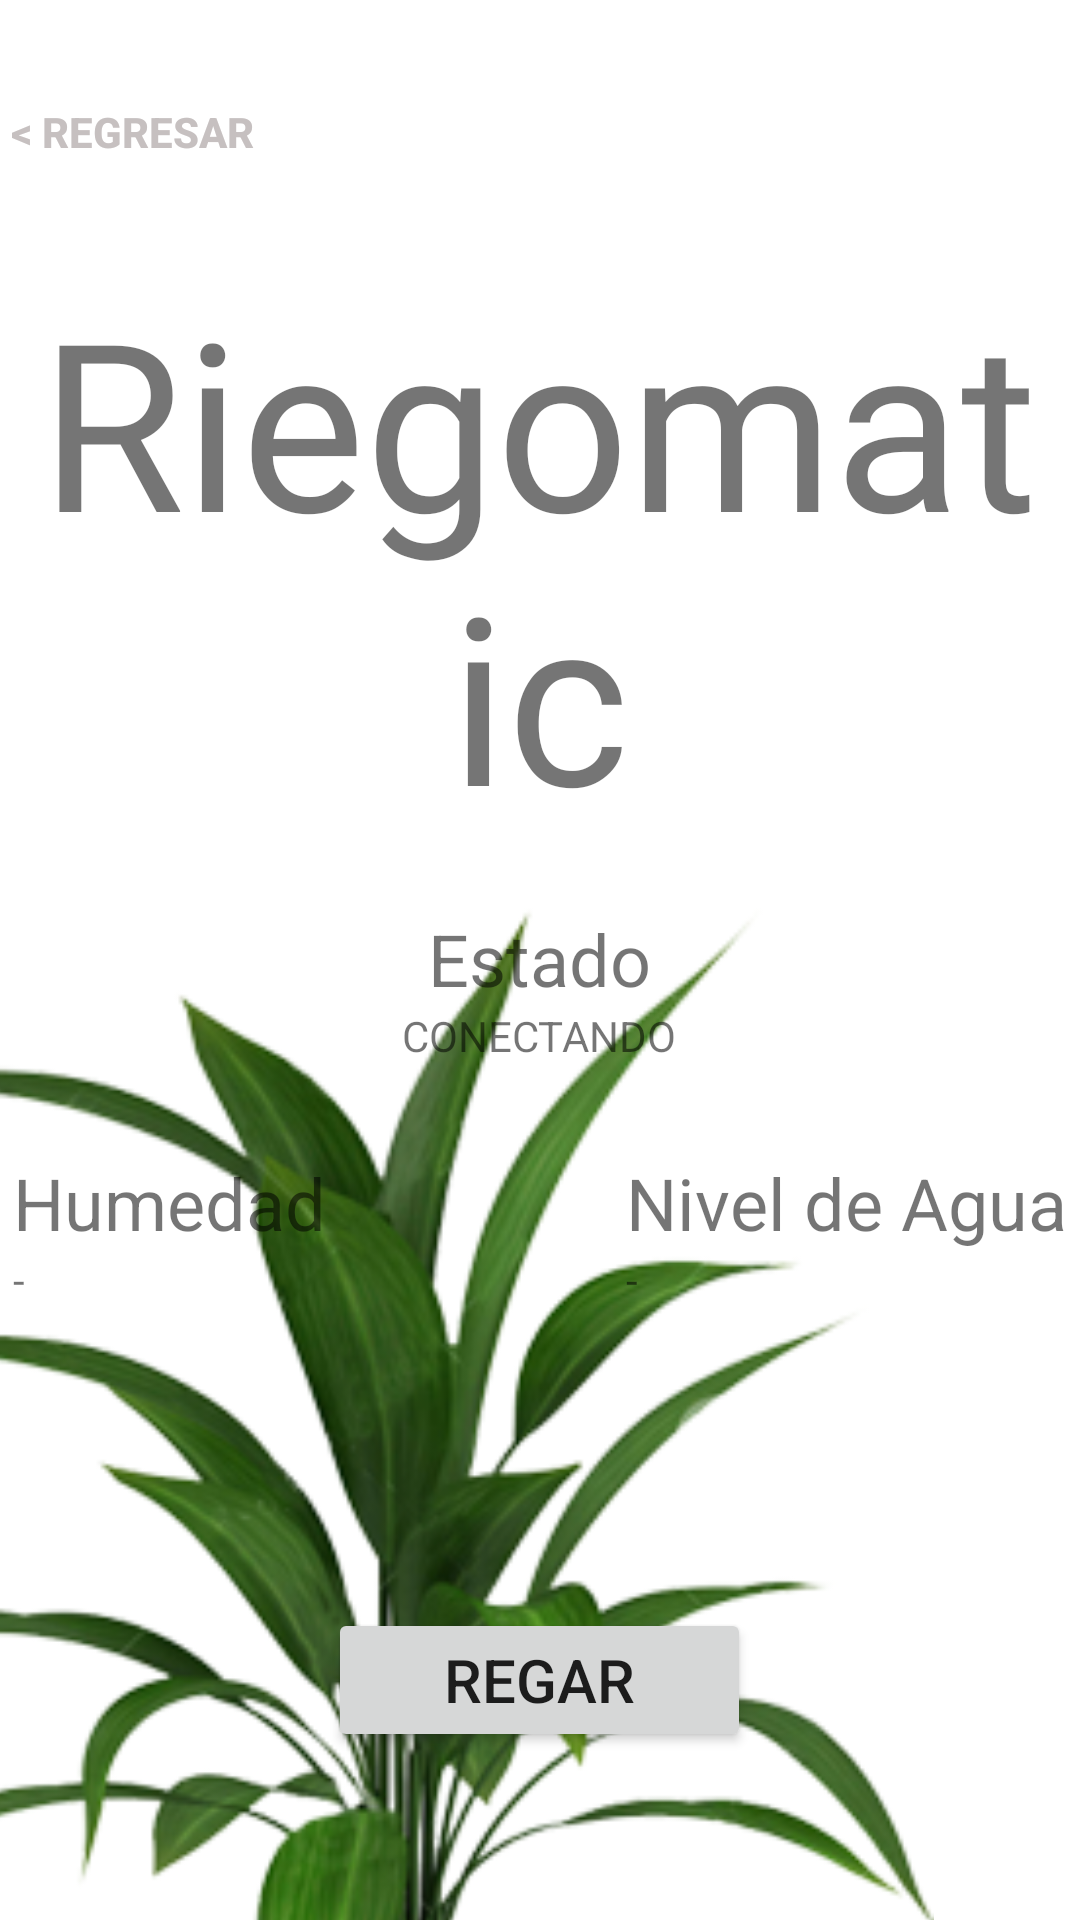

Layout XML and referenced resources for this Android screen:
<!-- AndroidManifest.xml: application theme Theme.Riegomatic -->
<!-- res/layout/activity_home.xml -->
<?xml version="1.0" encoding="utf-8"?>
<androidx.constraintlayout.widget.ConstraintLayout xmlns:android="http://schemas.android.com/apk/res/android"
    xmlns:app="http://schemas.android.com/apk/res-auto"
    xmlns:tools="http://schemas.android.com/tools"
    android:layout_width="match_parent"
    android:layout_height="match_parent"
    tools:context=".home">

    <ImageView
        android:id="@+id/imageView"
        android:layout_width="0dp"
        android:layout_height="0dp"
        android:layout_marginStart="-80dp"
        android:layout_marginEnd="32dp"
        android:layout_marginBottom="-70dp"
        app:layout_constraintBottom_toBottomOf="parent"
        app:layout_constraintDimensionRatio="1:1"
        app:layout_constraintEnd_toEndOf="parent"
        app:layout_constraintHorizontal_bias="0.0"
        app:layout_constraintStart_toStartOf="parent"
        app:layout_constraintTop_toTopOf="parent"
        app:layout_constraintVertical_bias="1.0"
        app:srcCompat="@drawable/fondosinfondo" />

    <LinearLayout
        android:layout_width="match_parent"
        android:layout_height="match_parent"
        android:orientation="vertical"
        tools:layout_editor_absoluteX="203dp"
        tools:layout_editor_absoluteY="99dp">


        <Button
            android:id="@+id/back"
            android:layout_width="wrap_content"
            android:layout_height="wrap_content"
            android:layout_gravity="center|center_horizontal|left"
            android:layout_marginTop="20dp"
            android:background="#00FFFFFF"
            android:backgroundTint="#DAECCFCF"
            android:text="@string/back"
            android:textColor="#C6C0C0"
            android:textStyle="bold"
            tools:fontFamily="monospace" />

        <TextView
            android:layout_width="341dp"
            android:layout_height="wrap_content"
            android:layout_gravity="center_horizontal"
            android:layout_marginLeft="60dp"
            android:layout_marginTop="20dp"
            android:layout_marginRight="60dp"
            android:layout_marginBottom="20dp"
            android:fontFamily="@font/allura"
            android:text="@string/app_name"
            android:textAlignment="center"
            android:textSize="78sp"
            tools:textAlignment="center" />

        <LinearLayout
            android:layout_width="157dp"
            android:layout_height="wrap_content"
            android:layout_gravity="center"
            android:layout_marginBottom="30dp"
            android:baselineAligned="true"
            android:orientation="vertical"
            android:textAlignment="center">

            <TextView
                android:id="@+id/statusText"
                android:layout_width="wrap_content"
                android:layout_height="wrap_content"
                android:layout_gravity="center"
                android:text="@string/status"
                android:textSize="24sp"
                tools:textAlignment="center" />

            <TextView
                android:id="@+id/status"
                android:layout_width="wrap_content"
                android:layout_height="wrap_content"
                android:layout_gravity="center"
                android:text="CONECTANDO" />
        </LinearLayout>

        <LinearLayout
            android:layout_width="wrap_content"
            android:layout_height="wrap_content"
            android:layout_gravity="center"
            android:layout_marginBottom="100dp"
            android:orientation="horizontal">

            <LinearLayout
                android:layout_width="wrap_content"
                android:layout_height="wrap_content"
                android:layout_marginRight="50dp"
                android:orientation="vertical">

                <TextView
                    android:id="@+id/textHumidity"
                    android:layout_width="match_parent"
                    android:layout_height="wrap_content"
                    android:layout_gravity="center"
                    android:text="@string/humidity"
                    android:textSize="24sp"
                    tools:textAlignment="center" />

                <TextView
                    android:id="@+id/humidity"
                    android:layout_width="match_parent"
                    android:layout_height="wrap_content"
                    android:layout_gravity="center"
                    android:text="-"
                    tools:textAlignment="center" />

            </LinearLayout>

            <LinearLayout
                android:layout_width="wrap_content"
                android:layout_height="wrap_content"
                android:layout_marginLeft="50dp"
                android:orientation="vertical">

                <TextView
                    android:id="@+id/textWater"
                    android:layout_width="match_parent"
                    android:layout_height="wrap_content"
                    android:layout_gravity="center"
                    android:text="@string/water"
                    android:textSize="24sp"
                    tools:textAlignment="center" />

                <TextView
                    android:id="@+id/water"
                    android:layout_width="match_parent"
                    android:layout_height="wrap_content"
                    android:layout_gravity="center"
                    android:text="-"
                    tools:textAlignment="center" />

            </LinearLayout>

        </LinearLayout>

        <LinearLayout
            android:layout_width="183dp"
            android:layout_height="wrap_content"
            android:layout_gravity="center"
            android:orientation="vertical">

            <Button
                android:id="@+id/watering"
                android:layout_width="141dp"
                android:layout_height="wrap_content"
                android:layout_gravity="center_horizontal"
                android:layout_marginBottom="50dp"
                android:text="@string/watering"
                android:textSize="20sp" />

            <Button
                android:id="@+id/power"
                android:layout_width="169dp"
                android:layout_height="wrap_content"
                android:layout_gravity="center_horizontal"
                android:text="@string/power"
                android:textSize="20sp" />

            <Button
                android:id="@+id/conectar"
                android:layout_width="169dp"
                android:layout_height="wrap_content"
                android:layout_gravity="center_horizontal"
                android:text="CONECTAR"
                android:textSize="20sp"
                android:visibility="gone"/>

        </LinearLayout>

    </LinearLayout>

</androidx.constraintlayout.widget.ConstraintLayout>
<!-- resources referenced by this layout -->
<resources>
  <!-- drawable fondosinfondo: png bitmap (drawable, 108105 bytes) -->
  <string name="app_name">Riegomatic</string>
  <string name="back">&lt; Regresar</string>
  <string name="humidity">Humedad</string>
  <string name="power">ON / OFF</string>
  <string name="status">Estado</string>
  <string name="water">Nivel de Agua</string>
  <string name="watering">Regar</string>
  <style name="Theme.Riegomatic" parent="Theme.MaterialComponents.DayNight.DarkActionBar">
          
          <item name="colorPrimary">@color/purple_500</item>
          <item name="colorPrimaryVariant">@color/purple_700</item>
          <item name="colorOnPrimary">@color/white</item>
          
          <item name="colorSecondary">@color/teal_200</item>
          <item name="colorSecondaryVariant">@color/teal_700</item>
          <item name="colorOnSecondary">@color/black</item>
          
          <item name="android:statusBarColor">?attr/colorPrimaryVariant</item>
          
      </style>
  <!-- not gathered from this repository: default colours our renderer supplied (Android Studio template values) -->
  <color name="purple_500">#FF6200EE</color>
  <color name="purple_700">#FF3700B3</color>
  <color name="teal_200">#FF03DAC5</color>
  <color name="teal_700">#FF018786</color>
  <color name="black">#FF000000</color>
  <color name="white">#FFFFFFFF</color>
</resources>
